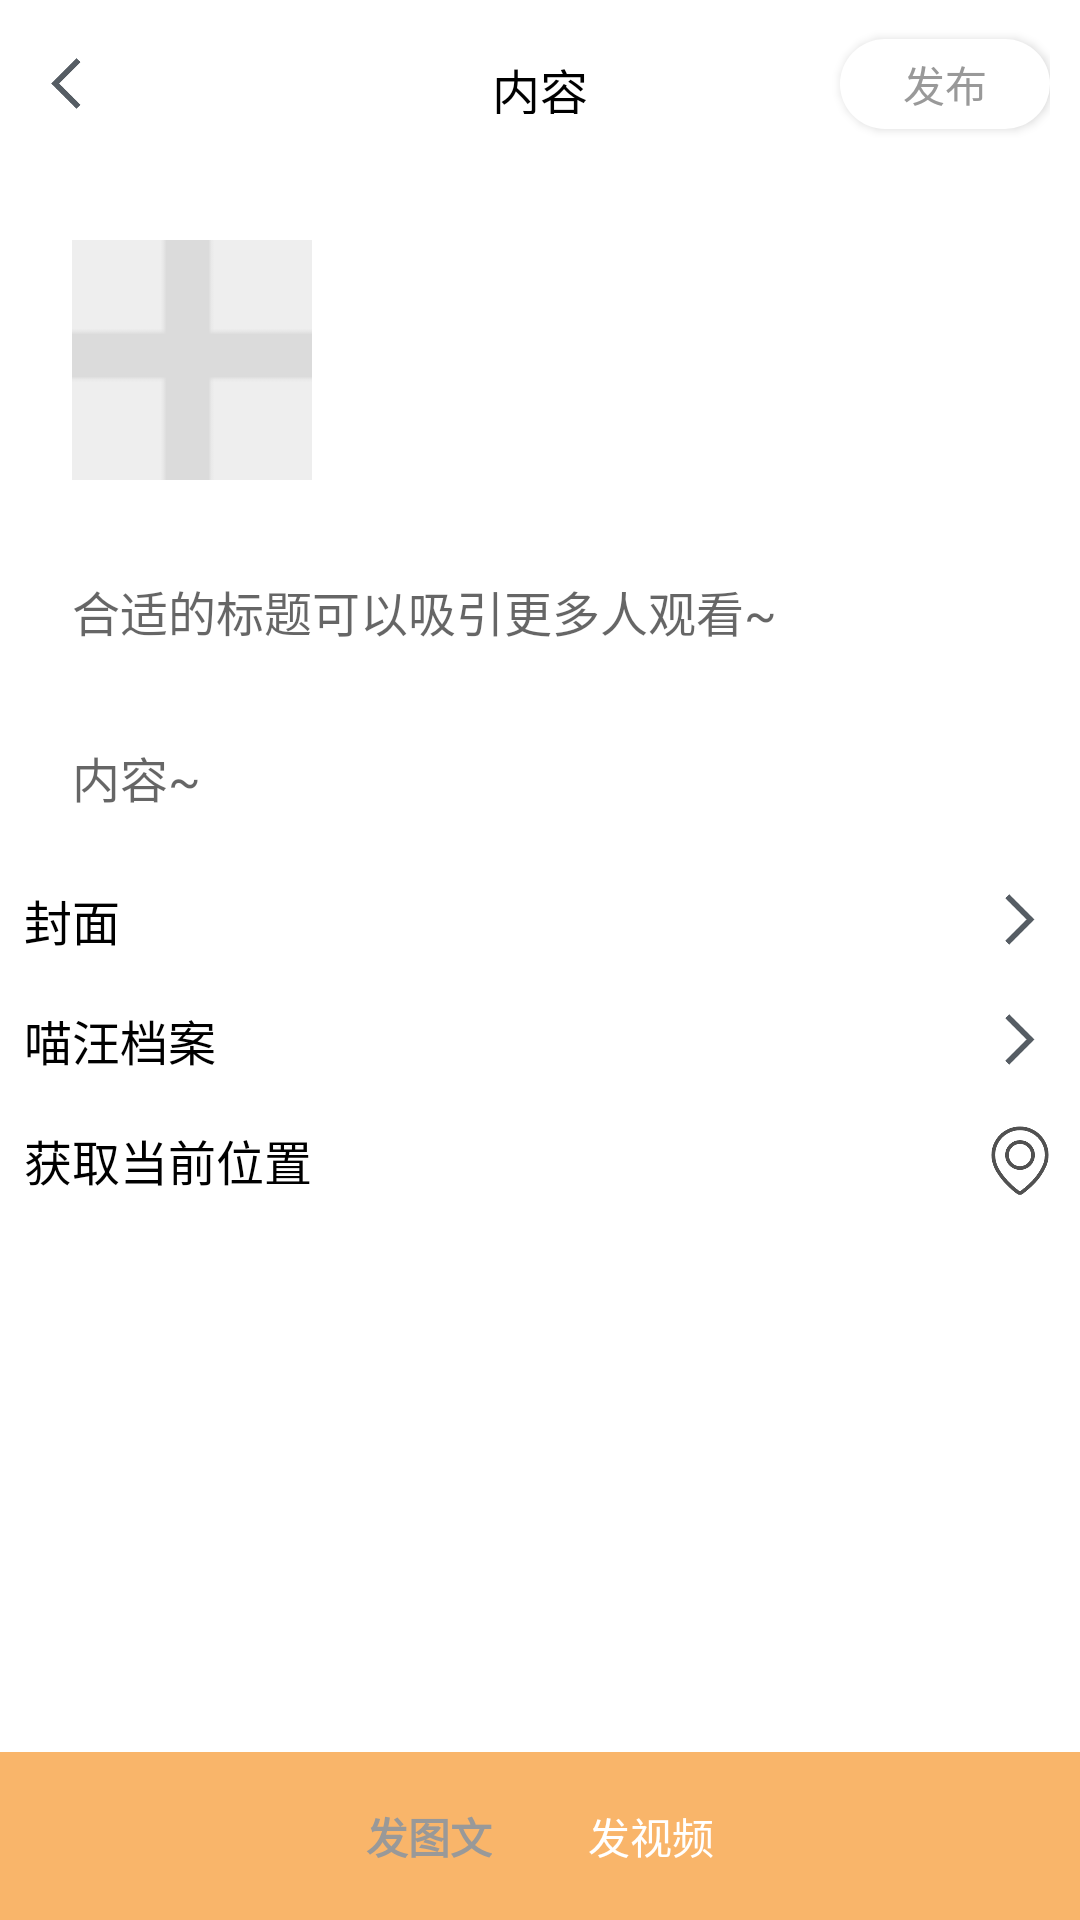

Android layout source for this screen:
<!-- AndroidManifest.xml: application theme Theme.MyApplication -->
<!-- res/layout/activity_shangbaos.xml -->
<?xml version="1.0" encoding="utf-8"?>
<LinearLayout xmlns:android="http://schemas.android.com/apk/res/android"
    xmlns:app="http://schemas.android.com/apk/res-auto"
    android:layout_width="match_parent"
    android:layout_height="match_parent"
    android:orientation="vertical"
    android:background="@color/white">

    
    <RelativeLayout
        android:layout_width="match_parent"
        android:layout_height="56dp"
        android:background="#FFFFFF"
        android:padding="10dp">

        <ImageView
            android:id="@+id/btn_back"
            android:layout_width="24dp"
            android:layout_height="24dp"
            android:layout_alignParentStart="true"
            android:layout_centerVertical="true"
            android:src="@drawable/ic_back" />

        <LinearLayout
            android:layout_width="wrap_content"
            android:layout_height="wrap_content"
            android:orientation="horizontal"
            android:layout_centerInParent="true">

            <TextView
                android:layout_width="wrap_content"
                android:layout_height="wrap_content"
                android:text="内容"
                android:textColor="#000000"
                android:textSize="16sp"
                android:padding="8dp"/>

        </LinearLayout>

        <Button
            android:id="@+id/btn_publish"
            android:layout_width="70dp"
            android:layout_height="30dp"
            android:text="发布"
            android:textSize="14sp"
            android:background="@drawable/rounded_button"
            android:textColor="#999999"
            android:gravity="center"
            android:layout_alignParentEnd="true"
            android:layout_centerVertical="true"/>
    </RelativeLayout>

    
    <ScrollView
        android:layout_width="match_parent"
        android:layout_height="0dp"
        android:layout_weight="1">

        <LinearLayout
            android:layout_width="match_parent"
            android:layout_height="wrap_content"
            android:orientation="vertical"
            android:padding="8dp">

            
            <RelativeLayout
                android:layout_width="match_parent"
                android:layout_height="wrap_content"
                android:padding="16dp">

                <ImageView
                    android:id="@+id/btn_add_image"
                    android:layout_width="80dp"
                    android:layout_height="80dp"
                    android:background="#EEEEEE"
                    android:scaleType="center"
                    android:src="@drawable/ic_add"/>
            </RelativeLayout>

            
            <EditText
                android:id="@+id/et_title"
                android:layout_width="match_parent"
                android:layout_height="wrap_content"
                android:hint="合适的标题可以吸引更多人观看~"
                android:maxLength="80"
                android:textSize="16sp"
                android:padding="16dp"
                android:background="@android:color/transparent"/>
            
            <EditText
                android:id="@+id/et_content"
                android:layout_width="match_parent"
                android:layout_height="wrap_content"
                android:hint="内容~"
                android:maxLength="80"
                android:textSize="16sp"
                android:padding="16dp"
                android:background="@android:color/transparent"/>

            
            <LinearLayout
                android:layout_width="match_parent"
                android:layout_height="wrap_content"
                android:orientation="vertical">

                
                <LinearLayout
                    android:id="@+id/cover"
                    android:layout_width="match_parent"
                    android:layout_height="wrap_content"
                    android:orientation="horizontal"
                    android:gravity="center_vertical"
                    android:paddingVertical="8dp">

                    <TextView
                        android:layout_width="0dp"
                        android:layout_weight="1"
                        android:layout_height="wrap_content"
                        android:text="封面"
                        android:textSize="16sp"
                        android:textColor="@color/black"/>

                    <ImageView
                        android:layout_width="24dp"
                        android:layout_height="24dp"
                        android:src="@drawable/ic_arrow_right" />
                </LinearLayout>

                
                <LinearLayout
                    android:id="@+id/profile_layout"
                    android:layout_width="match_parent"
                    android:layout_height="wrap_content"
                    android:orientation="horizontal"
                    android:gravity="center_vertical"
                    android:paddingVertical="8dp">

                    <TextView
                        android:layout_width="0dp"
                        android:layout_weight="1"
                        android:layout_height="wrap_content"
                        android:text="喵汪档案"
                        android:textSize="16sp"
                        android:textColor="@color/black"/>

                    <ImageView
                        android:layout_width="24dp"
                        android:layout_height="24dp"
                        android:src="@drawable/ic_arrow_right" />
                </LinearLayout>
                
                <LinearLayout
                    android:id="@+id/locationLayout"
                    android:layout_width="match_parent"
                    android:layout_height="wrap_content"
                    android:orientation="horizontal"
                    android:gravity="center_vertical"
                    android:paddingVertical="8dp">

                    <TextView
                        android:id="@+id/locationText"
                        android:layout_width="0dp"
                        android:layout_weight="1"
                        android:layout_height="wrap_content"
                        android:text="获取当前位置"
                        android:textSize="16sp"
                        android:textColor="@color/black"/>

                    <ImageView
                        android:layout_width="24dp"
                        android:layout_height="24dp"
                        android:src="@drawable/address" />
                </LinearLayout>
            </LinearLayout>
        </LinearLayout>
    </ScrollView>

    
    <LinearLayout
        android:layout_width="match_parent"
        android:layout_height="56dp"
        android:background="#f9b56a"
        android:gravity="center"
        android:orientation="horizontal">

        <TextView
            android:layout_width="wrap_content"
            android:layout_height="wrap_content"
            android:padding="16dp"
            android:text="发图文"
            android:textColor="#999999"
            android:textSize="14sp"
            android:textStyle="bold" />

        <TextView
            android:layout_width="wrap_content"
            android:layout_height="wrap_content"
            android:padding="16dp"
            android:text="发视频"
            android:textColor="#FFFFFFFF"
            android:textSize="14sp" />
    </LinearLayout>

</LinearLayout>
<!-- resources referenced by this layout -->
<resources>
  <color name="black">#000000</color>
  <color name="white">#FFFFFFFF</color>
  <!-- drawable address: png bitmap (drawable-v24, 4849 bytes) -->
  <!-- drawable ic_add: png bitmap (drawable, 1929 bytes) -->
  <!-- drawable ic_arrow_right: png bitmap (drawable, 2129 bytes) -->
  <!-- drawable ic_back: png bitmap (drawable, 2126 bytes) -->
  <!-- drawable rounded_button (drawable) -->
  <?xml version="1.0" encoding="utf-8"?>
  <shape xmlns:android="http://schemas.android.com/apk/res/android"
      android:shape="rectangle">
      <corners android:radius="30dp"/>
      <solid android:color="#FFFFFF"/>
      <padding android:left="20dp" android:right="20dp"/>
  </shape>
  <style name="Theme.MyApplication" parent="Theme.AppCompat.Light.NoActionBar">
          
          <item name="colorPrimary">#f9b56a</item>
          <item name="colorPrimaryVariant">@color/purple_700</item>
          <item name="colorOnPrimary">@color/white</item>
          
          <item name="colorSecondary">@color/teal_200</item>
          <item name="colorSecondaryVariant">@color/teal_700</item>
          <item name="colorOnSecondary">@color/black</item>
          
          <item name="android:statusBarColor" tools:targetApi="l">?attr/colorPrimaryVariant</item>
          
      </style>
  <color name="purple_700">#FF3700B3</color>
  <color name="teal_200">#FF03DAC5</color>
  <color name="teal_700">#FF018786</color>
</resources>
